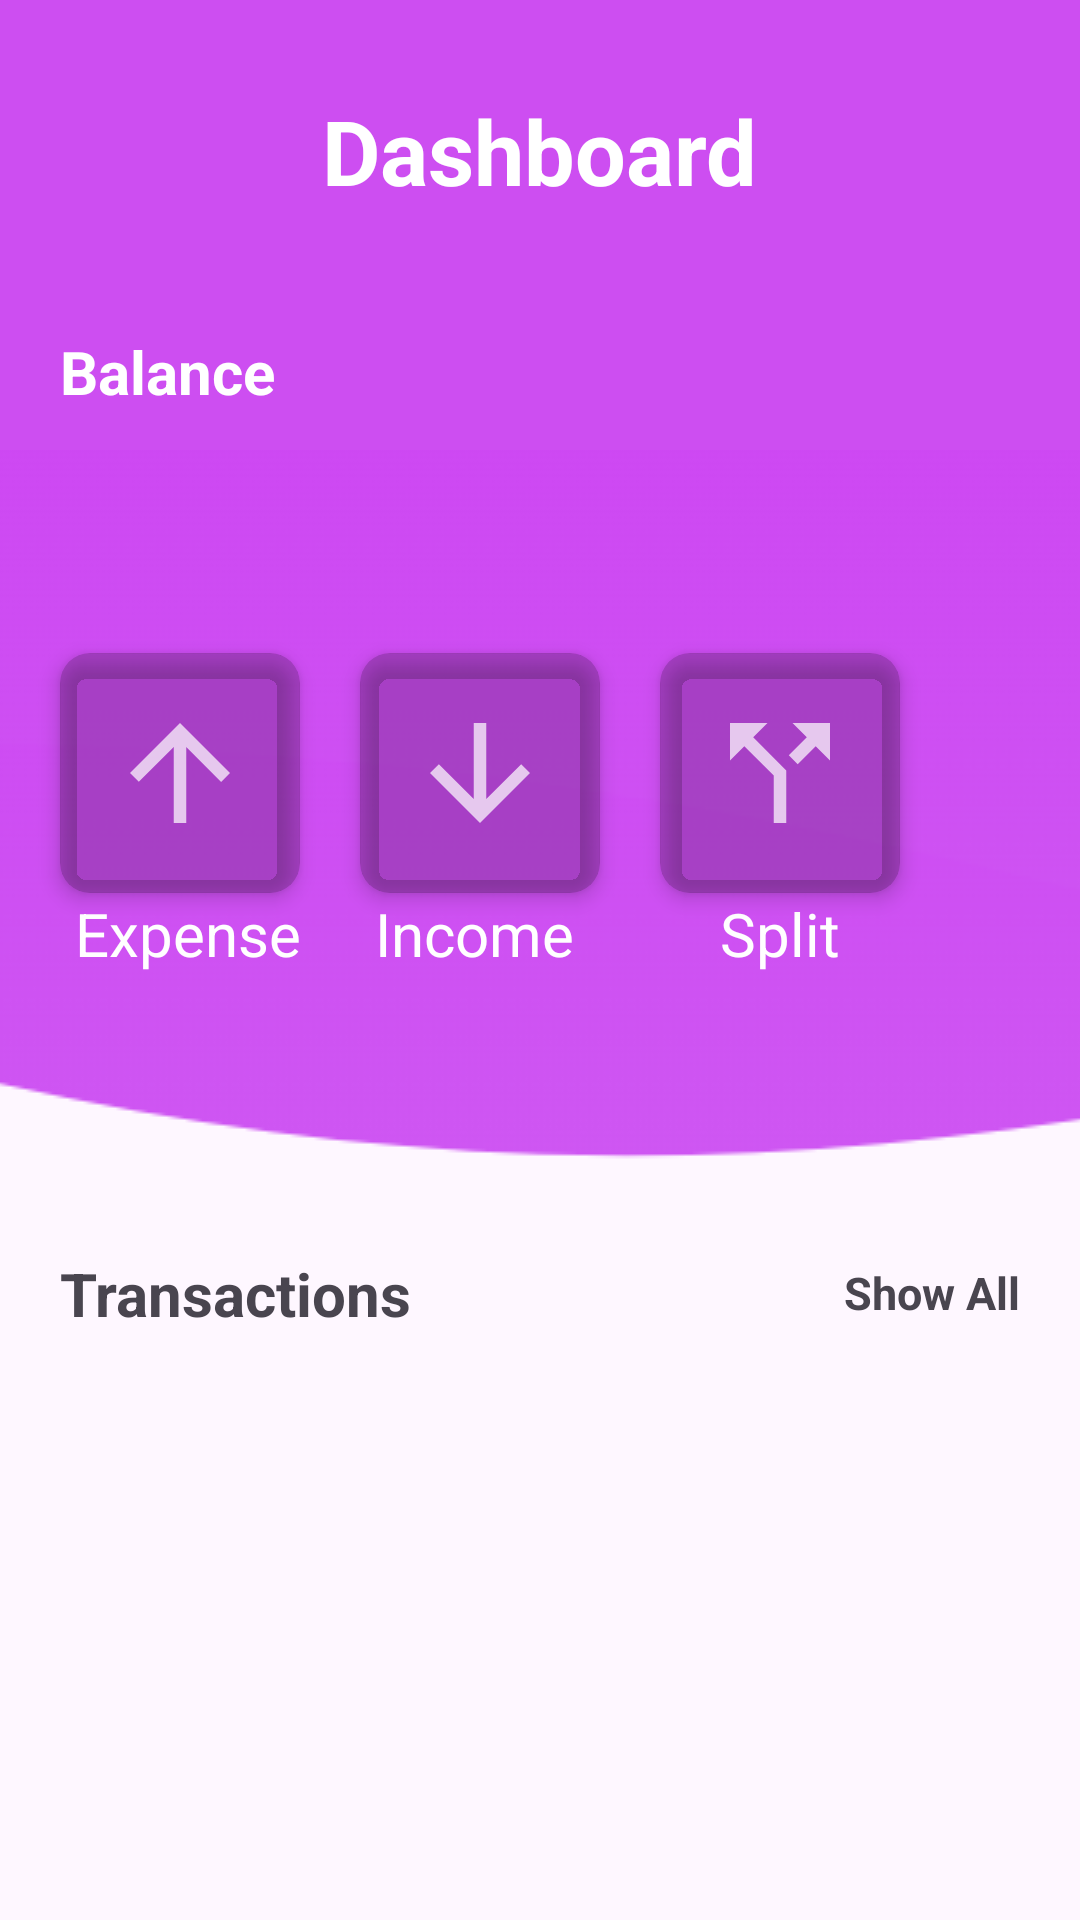

Produce the Android XML layout that renders to this screen, including the resource entries it uses.
<!-- AndroidManifest.xml: application theme Theme.Splitz -->
<!-- res/layout/fragment_home__freg.xml -->
<?xml version="1.0" encoding="utf-8"?>
<FrameLayout
    xmlns:android="http://schemas.android.com/apk/res/android"
    xmlns:tools="http://schemas.android.com/tools"
    android:layout_width="match_parent"
    android:layout_height="match_parent"
    xmlns:app="http://schemas.android.com/apk/res-auto"

    >

    <view
        class="android.widget.ImageView"
        android:layout_width="match_parent"
        android:layout_height="200dp"
        android:background="#CD4EF1">

    </view>

    <ImageView
        android:id="@+id/background_Color"
        android:layout_width="match_parent"
        android:layout_height="300dp"
        android:layout_marginTop="150dp"
        android:scaleType="center"
        android:src="@drawable/wave" />

    <RelativeLayout
        android:layout_width="match_parent"
        android:layout_height="match_parent">

        <TextView
            android:id="@+id/dashboardHome"
            android:layout_width="wrap_content"
            android:layout_height="wrap_content"
            android:layout_marginTop="30dp"
            android:layout_marginEnd="15dp"
            android:layout_marginBottom="15dp"
            android:layout_centerHorizontal="true"
            android:text="@string/hello_blank_fragment"
            android:textStyle="bold"
            android:textColor="@color/cardview_light_background"
            android:textSize="30sp" />

        <TextView
            android:id="@+id/settleUpText"
            android:layout_width="match_parent"
            android:layout_height="wrap_content"
            android:layout_below="@+id/dashboardHome"
            android:layout_marginLeft="20dp"
            android:textStyle="bold"
            android:layout_marginTop="25dp"
            android:text="@string/welcomeSlog"
            android:textColor="@color/cardview_light_background"
            android:textSize="20dp" />

        <TextView
            android:id="@+id/addExpText"
            android:layout_width="match_parent"
            android:layout_height="wrap_content"
            android:layout_below="@+id/settleUpText"
            android:layout_marginLeft="20dp"
            android:text=""
            android:textColor="@color/cardview_light_background"
            android:textSize="30dp" />
        <androidx.cardview.widget.CardView
            android:id="@+id/cardSendIcon"
            android:layout_width="80dp"
            android:layout_height="80dp"
            android:layout_below="@+id/addExpText"
            android:layout_marginStart="20dp"
            android:layout_marginTop="40dp"
            app:cardBackgroundColor="@color/cardTransparent"
            app:cardCornerRadius="10dp"
            app:cardElevation="4dp"

            >



            <RelativeLayout
                android:layout_width="match_parent"
                android:layout_height="match_parent">

                <ImageView
                    android:layout_width="50dp"
                    android:layout_height="50dp"
                    android:layout_centerInParent="true"
                    android:src="@drawable/arrow_upside">

                </ImageView>
            </RelativeLayout>
        </androidx.cardview.widget.CardView>

        <TextView
            android:id="@+id/eexpText"
            android:layout_width="wrap_content"
            android:layout_height="wrap_content"
            android:layout_below="@id/cardSendIcon"
            android:layout_marginStart="25dp"
            android:text="Expense"
            android:textColor="@color/cardview_light_background"
            android:textSize="20sp" />

        <androidx.cardview.widget.CardView
            android:id="@+id/cardReqIcon"
            android:layout_width="80dp"
            android:layout_height="80dp"
            android:layout_below="@+id/addExpText"
            android:layout_alignStart="@+id/cardSendIcon"
            android:layout_marginStart="100dp"
            android:layout_marginTop="40dp"
            app:cardBackgroundColor="@color/cardTransparent"
            app:cardCornerRadius="10dp"
            app:cardElevation="4dp"
            >

            <RelativeLayout
                android:layout_width="match_parent"
                android:layout_height="match_parent">

                <ImageView
                    android:layout_width="50dp"
                    android:layout_height="50dp"
                    android:layout_centerInParent="true"
                    android:src="@drawable/arrow_downside"
                    >

                </ImageView>
            </RelativeLayout>
        </androidx.cardview.widget.CardView>
        <TextView
            android:id="@+id/iincomeText"
            android:layout_width="wrap_content"
            android:layout_height="wrap_content"
            android:layout_below="@id/cardReqIcon"
            android:layout_alignLeft="@id/eexpText"
            android:layout_marginStart="100dp"
            android:text="Income"
            android:textColor="@color/cardview_light_background"
            android:textSize="20sp" />

        <androidx.cardview.widget.CardView
            android:id="@+id/splitzIcon"
            android:layout_width="80dp"
            android:layout_height="80dp"
            android:layout_below="@+id/addExpText"
            android:layout_alignStart="@+id/cardReqIcon"
            android:layout_marginStart="100dp"
            android:layout_marginTop="40dp"
            app:cardBackgroundColor="@color/cardTransparent"
            app:cardCornerRadius="10dp"
            app:cardElevation="4dp"
            >

            <RelativeLayout
                android:layout_width="match_parent"
                android:layout_height="match_parent">

                <ImageView
                    android:layout_width="50dp"
                    android:layout_height="50dp"
                    android:layout_centerInParent="true"
                    android:src="@drawable/baseline_call_split_24"
                    >

                </ImageView>
            </RelativeLayout>
        </androidx.cardview.widget.CardView>
        <TextView
            android:layout_width="wrap_content"
            android:layout_height="wrap_content"
            android:layout_below="@id/cardReqIcon"
            android:layout_alignLeft="@id/iincomeText"
            android:layout_marginStart="115dp"
            android:text="Split"
            android:textColor="@color/cardview_light_background"
            android:textSize="20sp" />
        <TextView
            android:id="@+id/expenseList"
            android:layout_width="wrap_content"
            android:layout_height="wrap_content"
            android:layout_below="@+id/cardSendIcon"
            android:layout_marginStart="20dp"
            android:layout_marginTop="120dp"
            android:text="Transactions"
            android:textStyle="bold"
            android:textSize="20sp" />
        <TextView
            android:id="@+id/seeAllText"
            android:layout_width="wrap_content"
            android:layout_height="wrap_content"
            android:layout_below="@+id/cardSendIcon"
            android:layout_marginEnd="20dp"
            android:layout_alignRight="@+id/expenseList"
            android:layout_marginTop="123dp"
            android:layout_alignParentEnd="true"
            android:text="Show All"
            android:textStyle="bold"
            android:textSize="15sp" />


        <com.airbnb.lottie.LottieAnimationView
            android:id="@+id/noExpText"
            android:layout_width="200dp"
            android:visibility="gone"
            android:layout_height="200dp"
            android:layout_below="@+id/expenseList"
            android:layout_centerHorizontal="true"
            app:lottie_autoPlay="true"
            app:lottie_rawRes="@raw/transaction"/>

            <androidx.recyclerview.widget.RecyclerView
                android:id="@+id/recycler_viewTransactions"
                android:layout_width="match_parent"
                android:layout_height="match_parent"
                tools:listitem="@layout/transactions_view"
                android:orientation="horizontal"
                android:layout_below="@+id/expenseList"

                />



    </RelativeLayout>
</FrameLayout>
<!-- res/layout/transactions_view.xml (included above) -->
<?xml version="1.0" encoding="utf-8"?>
<androidx.cardview.widget.CardView
    android:layout_height="180dp"
    android:layout_width="150dp"
    xmlns:android="http://schemas.android.com/apk/res/android"
    xmlns:app="http://schemas.android.com/apk/res-auto"
    android:layout_marginStart="20dp"
    android:layout_marginTop="20dp"
    app:cardCornerRadius="5dp"
    app:cardElevation="4dp"

    >

    <RelativeLayout
        android:layout_width="match_parent"
        android:layout_height="match_parent">
    <ImageView
        android:id="@+id/transactionPhoto"
        android:layout_width="50dp"
        android:layout_height="50dp"
        android:src="@drawable/transaction"
        android:layout_centerHorizontal="true"
        android:layout_marginTop="10dp"
        />
        <TextView
            android:id="@+id/transactionAmount"
            android:layout_width="wrap_content"
            android:layout_height="wrap_content"
            android:layout_below="@id/transactionPhoto"
            android:text=""
            android:textSize="20sp"
            android:layout_centerHorizontal="true"
            android:layout_marginTop="5dp"
            >

        </TextView>
        <TextView
            android:id="@+id/incomesAmount"
            android:layout_width="wrap_content"
            android:layout_height="wrap_content"
            android:layout_below="@id/transactionPhoto"
            android:text=""
            android:textSize="20sp"
            android:layout_centerHorizontal="true"
            android:layout_marginTop="10dp"
            >

        </TextView>
        <TextView
            android:id="@+id/typeTransaction"
            android:layout_width="wrap_content"
            android:layout_height="wrap_content"
            android:layout_below="@id/transactionAmount"
            android:text="Income"
            android:textSize="15sp"
            android:layout_centerHorizontal="true"
            />


        <TextView
            android:id="@+id/descriptionTransaction"
            android:layout_width="wrap_content"
            android:layout_height="wrap_content"
            android:layout_below="@id/typeTransaction"
            android:text="Description"
            android:textSize="15sp"
            android:layout_centerHorizontal="true"
            >

        </TextView>
        <TextView
            android:id="@+id/timeTransaction"
            android:layout_width="wrap_content"
            android:layout_height="wrap_content"
            android:layout_below="@id/descriptionTransaction"
            android:text="Time"
            android:textSize="15sp"
            android:layout_centerHorizontal="true"
            >

        </TextView>


    </RelativeLayout>
</androidx.cardview.widget.CardView>
<!-- resources referenced by this layout -->
<resources>
  <color name="cardTransparent">#30000000</color>
  <!-- drawable arrow_downside (drawable) -->
  <vector android:alpha="0.71" android:height="24dp"
      android:tint="#FFFFFF" android:viewportHeight="24"
      android:viewportWidth="24" android:width="24dp" xmlns:android="http://schemas.android.com/apk/res/android">
      <path android:fillColor="@android:color/white" android:pathData="M20,12l-1.41,-1.41L13,16.17V4h-2v12.17l-5.58,-5.59L4,12l8,8 8,-8z"/>
  </vector>
  <!-- drawable arrow_upside (drawable) -->
  <vector android:alpha="0.71" android:height="24dp"
      android:tint="#FFFFFF" android:viewportHeight="24"
      android:viewportWidth="24" android:width="24dp" xmlns:android="http://schemas.android.com/apk/res/android">
      <path android:fillColor="@android:color/white" android:pathData="M4,12l1.41,1.41L11,7.83V20h2V7.83l5.58,5.59L20,12l-8,-8 -8,8z"/>
  </vector>
  <!-- drawable baseline_call_split_24 (drawable) -->
  <vector android:alpha="0.71" android:autoMirrored="true"
      android:height="24dp" android:tint="#FFFFFF"
      android:viewportHeight="24" android:viewportWidth="24"
      android:width="24dp" xmlns:android="http://schemas.android.com/apk/res/android">
      <path android:fillColor="@android:color/white" android:pathData="M14,4l2.29,2.29 -2.88,2.88 1.42,1.42 2.88,-2.88L20,10L20,4zM10,4L4,4v6l2.29,-2.29 4.71,4.7L11,20h2v-8.41l-5.29,-5.3z"/>
  </vector>
  <!-- drawable transaction: png bitmap (drawable, 28733 bytes) -->
  <!-- drawable wave: png bitmap (drawable, 35665 bytes) -->
  <string name="hello_blank_fragment">Dashboard</string>
  <string name="welcomeSlog">Balance</string>
  <style name="Theme.Splitz" parent="Base.Theme.Splitz" />
  <style name="Base.Theme.Splitz" parent="Theme.Material3.DayNight.NoActionBar">
          
          
      </style>
</resources>
